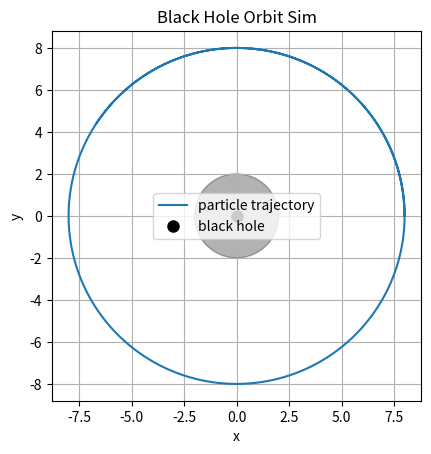

Python code for this plot:
import numpy as np
import matplotlib.pyplot as plt
from matplotlib.patches import Circle

#Consants
G =  1.0 #6.67430×10−11 but normalize
m = 1.0
M = 1.0
dt = 0.01
horizon_r = 2.0 #for newtonian version, if particle gets too close to black hole it gets "captured"
num_steps = 20000

#Initial conditions
r0 = 8.0 #initial orbit radius
position = np.array([r0, 0.0], dtype=float)
v_circ = np.sqrt((G * M)/r0) #vcirc = sqrt((G * M)/r0))
velocity = np.array([0.0, v_circ], dtype=float) #perpendicular motion to position (x, ..) vs (.., y)


#Helpers
def compute_acceleration(position, G, M):
    #compute r
    r = np.linalg.norm(position)
    #return acceleration vector
    #a_vec = -((G * M)/r^3) * r_vec
    acceleration = -((G * M) / (r**3)) * position #position is the r_vec [x,y}
    return acceleration
    pass

def compute_energy(position, velocity, G, M, m):
    #compute kinetic + potential
    #if velocity is v = [vx, vy] then v = sqrt(vx^2 + vy^2)
    speed = np.linalg.norm(velocity)
    kinetic = 0.5 * m * speed**2  #Kinetic = (1/2) * (mv^2)
    r = np.linalg.norm(position)  #distance from origin is r_vec
    potential = -(G * M * m) / r  #potential energy is U = -GMm/r
    total_energy = kinetic + potential
    return total_energy
    pass

def compute_angular_momentum(position, velocity, m):
    #return scalar Lz
    #in 2d, Lz = m((x * vy) - (y * vx))
    #unpack those vecties
    x, y = position
    vx, vy = velocity
    return m * (x * vy - y * vx)
    pass

#store variables
angular_momentum = compute_angular_momentum(position, velocity, m)
total_energy = compute_energy(position, velocity, G, M, m)

#history_cont
x_history = []
y_history = []
time_history = []
energy_history = []
angular_momentum_history = []

#main sim loop
captured = False

for step in range(num_steps):
    #record history
    x_history.append(position[0])
    y_history.append(position[1])
    time_history.append(step * dt)
    energy_history.append(total_energy)
    angular_momentum_history.append(angular_momentum)


    #compute acceleration
    acceleration = compute_acceleration(position, G, M)

    #semi-implicit euler update!
    #v_vec_new = v_vec + a_vec*dt
    #r_vec_new = r_vec + v_vec_new*dt
    velocity = velocity + acceleration * dt
    position = position + velocity * dt


    #check horizon cross
    r = np.linalg.norm(position)    #compute new radius
    #if captured: break
    if r <= horizon_r:
        captured = True
        break


#plot trajectory
fig,ax = plt.subplots()


#plot trajectory
ax.plot(x_history, y_history, label='particle trajectory')
#plot black hole
ax.plot(0, 0, "ko", markersize=8, label="black hole") #k = black, o = circle marker
#add circle horizon
horizon = Circle((0, 0), horizon_r, color='black', alpha=0.3)
ax.add_patch(horizon)
#set equal aspect ratio
ax.set_aspect('equal')
ax.set_xlabel('x')
ax.set_ylabel('y')
ax.set_title('Black Hole Orbit Sim')
ax.grid(True)
ax.legend()
#labels, title, grid
plt.show()
